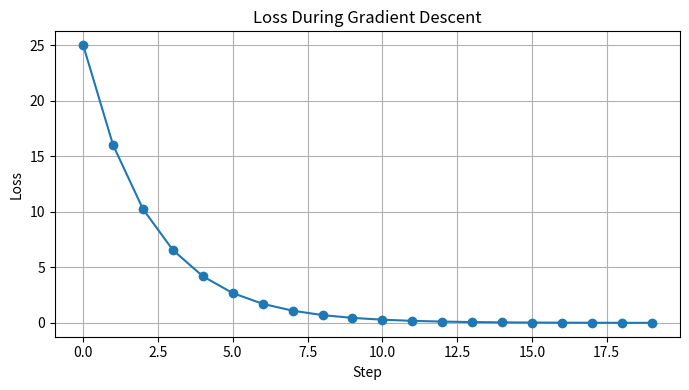

Python code for this plot:
def loss(x):
    return (x - 3) ** 2

def gradient(x):
    return 2 * (x - 3)

print("Loss at x=8:", loss(8))

x = 8.0
learning_rate = 0.1

new_x = x - learning_rate * gradient(x)
print("Old x:", x)
print("New x:", new_x)
print("New loss:", loss(new_x))

x = 8.0
learning_rate = 0.1
history = []

for step in range(20):
    history.append((step, x, loss(x)))
    x = x - learning_rate * gradient(x)

for step, value, current_loss in history[:5]:
    print(step, round(value, 4), round(current_loss, 4))

print("Final x:", round(x, 4))
print("Final loss:", round(loss(x), 6))

import matplotlib.pyplot as plt

steps = [item[0] for item in history]
losses = [item[2] for item in history]

plt.figure(figsize=(7, 4))
plt.plot(steps, losses, marker="o")
plt.title("Loss During Gradient Descent")
plt.xlabel("Step")
plt.ylabel("Loss")
plt.grid(True)
plt.tight_layout()
plt.show()

x = 5.0
y = -4.0
learning_rate = 0.1

for step in range(20):
    gradient_x = 2 * x
    gradient_y = 2 * y
    x = x - learning_rate * gradient_x
    y = y - learning_rate * gradient_y

print("Final x:", round(x, 4))
print("Final y:", round(y, 4))
